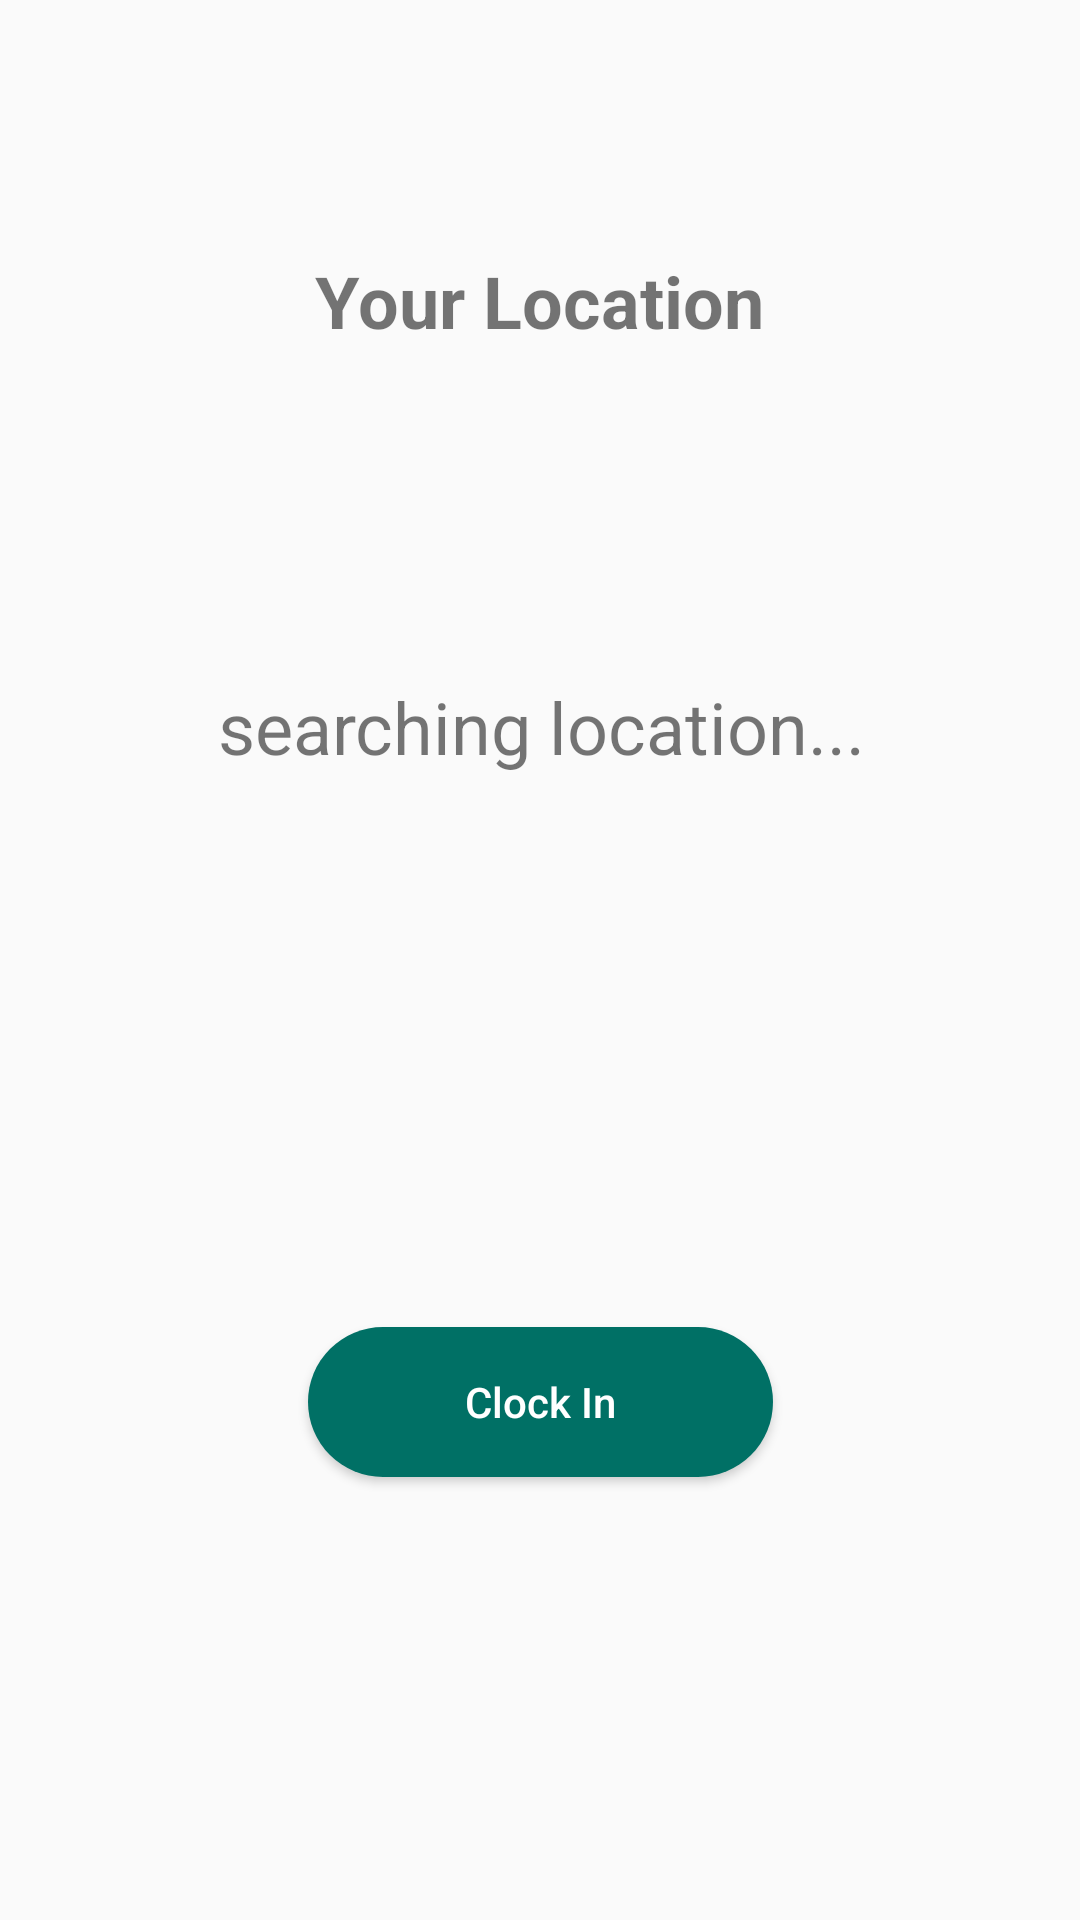

This screen was rendered from an Android layout file. Write that file and the resources it references.
<!-- AndroidManifest.xml: application theme AppTheme -->
<!-- res/layout/activity_clock_in.xml -->
<?xml version="1.0" encoding="utf-8"?>
<android.support.constraint.ConstraintLayout xmlns:android="http://schemas.android.com/apk/res/android"
    xmlns:app="http://schemas.android.com/apk/res-auto"
    xmlns:tools="http://schemas.android.com/tools"
    android:layout_width="match_parent"
    android:layout_height="match_parent"
    tools:context=".ClockIn">

    <Button
        android:id="@+id/btnClockIn"
        android:layout_width="155dp"
        android:layout_height="50dp"
        android:layout_marginStart="8dp"
        android:layout_marginLeft="8dp"
        android:layout_marginTop="8dp"
        android:layout_marginEnd="8dp"
        android:layout_marginRight="8dp"
        android:layout_marginBottom="8dp"
        android:background="@drawable/button_style_clock_in"
        android:text="Clock In"
        android:textAllCaps="false"
        android:textColor="#FFF"
        app:layout_constraintBottom_toBottomOf="parent"
        app:layout_constraintEnd_toEndOf="parent"
        app:layout_constraintStart_toStartOf="parent"
        app:layout_constraintTop_toBottomOf="@+id/lblLocation"
        app:layout_constraintVertical_bias="0.458" />

    <TextView
        android:id="@+id/editText"
        android:layout_width="wrap_content"
        android:layout_height="wrap_content"
        android:layout_marginStart="8dp"
        android:layout_marginLeft="8dp"
        android:layout_marginTop="84dp"
        android:layout_marginEnd="8dp"
        android:layout_marginRight="8dp"
        android:ems="10"
        android:gravity="center"
        android:inputType="textPersonName"
        android:text="Your Location"
        android:textSize="24sp"
        android:textStyle="bold"
        app:layout_constraintEnd_toEndOf="parent"
        app:layout_constraintHorizontal_bias="0.495"
        app:layout_constraintStart_toStartOf="parent"
        app:layout_constraintTop_toTopOf="parent" />

    <TextView
        android:id="@+id/lblLocation"
        android:layout_width="348dp"
        android:layout_height="148dp"
        android:layout_marginStart="8dp"
        android:layout_marginLeft="8dp"
        android:layout_marginTop="52dp"
        android:layout_marginEnd="8dp"
        android:layout_marginRight="8dp"
        android:gravity="center"
        android:text="searching location..."
        android:textSize="24sp"
        app:layout_constraintEnd_toEndOf="parent"
        app:layout_constraintHorizontal_bias="0.489"
        app:layout_constraintStart_toStartOf="parent"
        app:layout_constraintTop_toBottomOf="@+id/editText" />
</android.support.constraint.ConstraintLayout>
<!-- resources referenced by this layout -->
<resources>
  <!-- drawable button_style_clock_in (drawable) -->
  <?xml version="1.0" encoding="utf-8"?>
  <shape xmlns:android="http://schemas.android.com/apk/res/android">
      <corners android:radius="50dp" />
      <padding
          android:bottom="15dp"
          android:left="15dp"
          android:right="15dp"
          android:top="15dp" />
      <solid android:color="@color/colorGreen" />
  
  </shape>
  <style name="AppTheme" parent="Theme.AppCompat.Light.NoActionBar">
          
          <item name="colorPrimary">@color/colorPrimary</item>
          <item name="colorPrimaryDark">@color/colorPrimaryDark</item>
          <item name="colorAccent">@color/colorAccent</item>
      </style>
  <color name="colorGreen">#007065</color>
  <color name="colorPrimary">#444444</color>
  <color name="colorPrimaryDark">#CD5C5C</color>
  <color name="colorAccent">#FF4081</color>
</resources>
